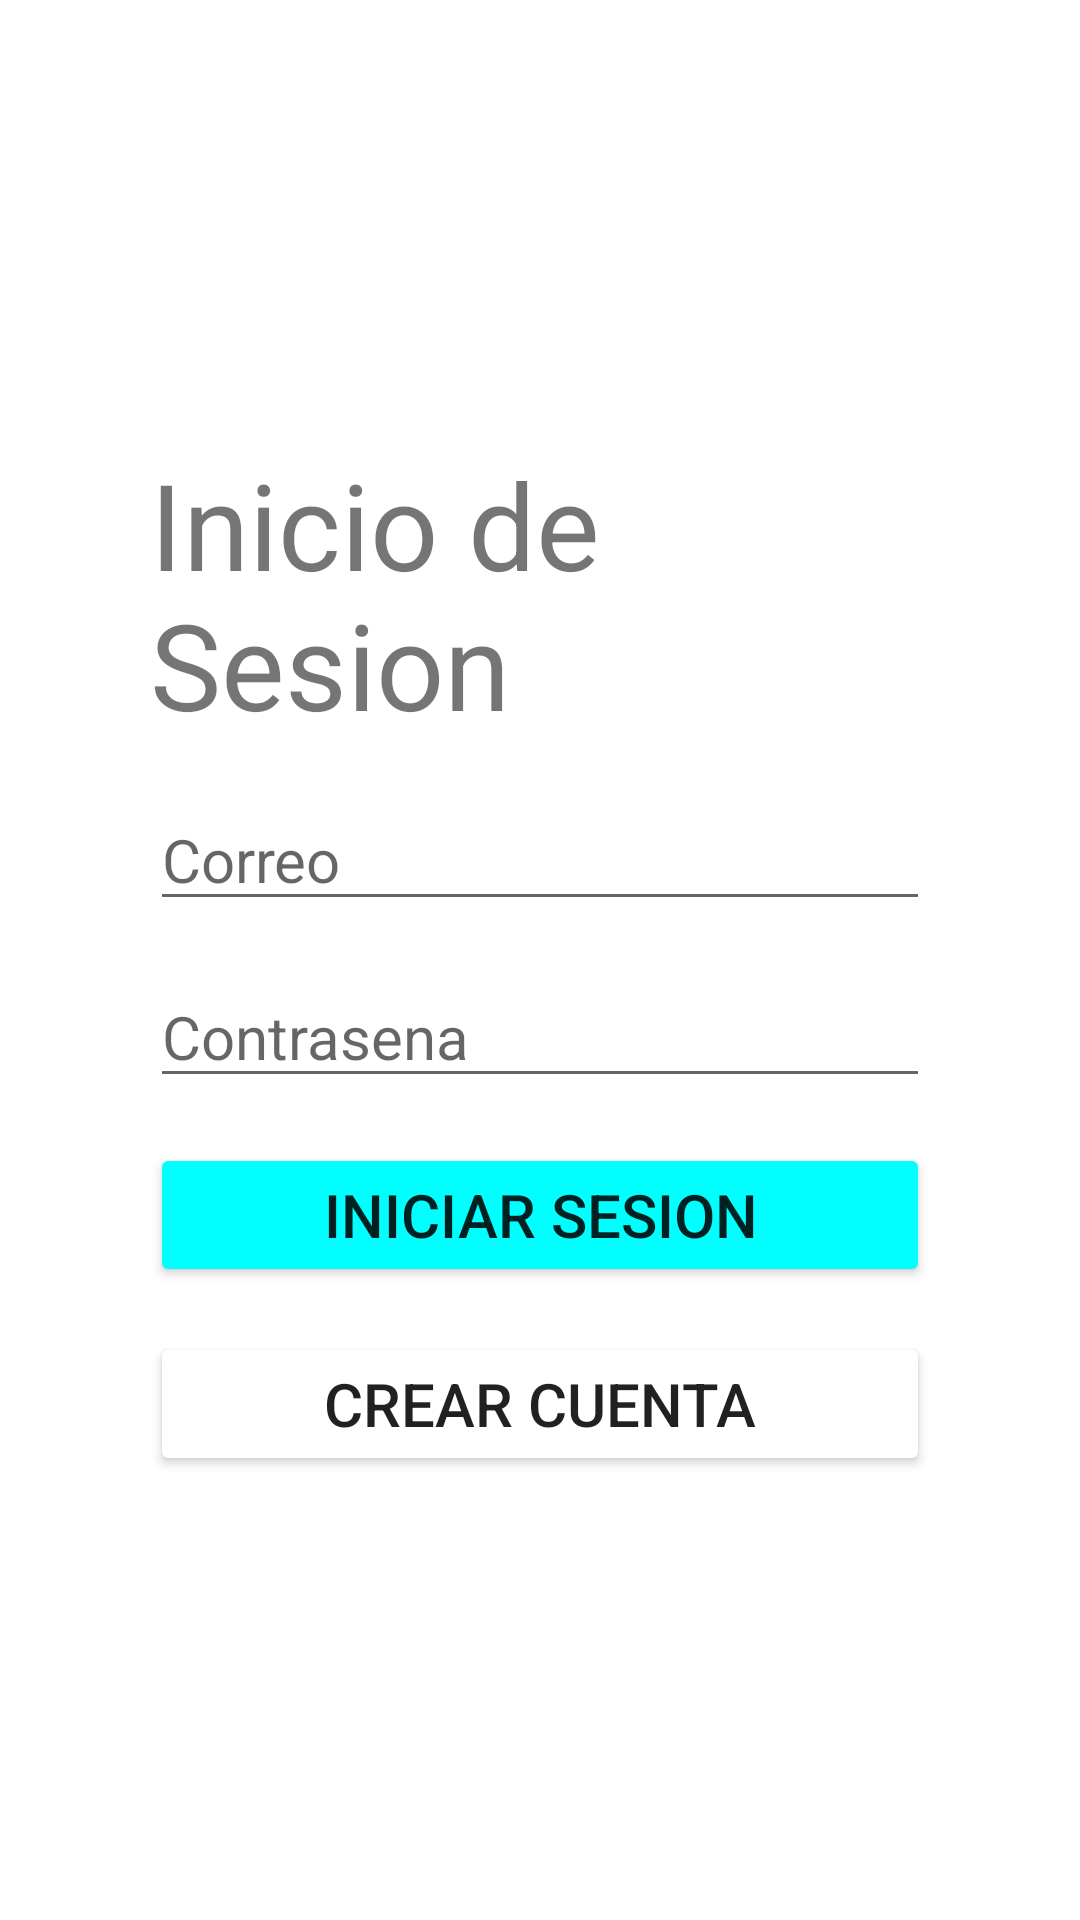

Layout XML and referenced resources for this Android screen:
<!-- AndroidManifest.xml: application theme Theme.Preguntitas -->
<!-- res/layout/activity_users_s.xml -->
<?xml version="1.0" encoding="utf-8"?>
<LinearLayout xmlns:android="http://schemas.android.com/apk/res/android"
    xmlns:app="http://schemas.android.com/apk/res-auto"
    xmlns:tools="http://schemas.android.com/tools"
    android:layout_width="match_parent"
    android:layout_height="match_parent"
        android:orientation="vertical"
        android:padding="50dp"
        android:gravity="center"
    tools:context=".UsersS">

    <TextView
        android:layout_width="wrap_content"
        android:layout_height="wrap_content"
        android:text="Inicio de Sesion"

        android:textSize="40dp"/>

    <EditText
        android:id="@+id/edCorreo"
        android:layout_width="match_parent"
        android:layout_height="wrap_content"
        android:hint="Correo"
        android:textSize="20sp"
        android:layout_marginTop="15dp">
    </EditText>

    <EditText
        android:id="@+id/edPassword"
        android:layout_width="match_parent"
        android:layout_height="wrap_content"
        android:hint="Contrasena"
        android:textSize="20sp"
        android:layout_marginTop="15dp">
    </EditText>

    <Button
        android:id="@+id/btnInicio"
        android:layout_width="match_parent"
        android:layout_height="wrap_content"
        android:text="Iniciar Sesion"
        android:textSize="20sp"
        android:layout_marginTop="15dp"
        android:backgroundTint="#00ffff">
    </Button>

    <Button
        android:id="@+id/btnCrear"
        android:layout_width="match_parent"
        android:layout_height="wrap_content"
        android:text="Crear Cuenta"
        android:textSize="20sp"
        android:layout_marginTop="15dp"
        android:backgroundTint="@color/S">
    </Button>


</LinearLayout>
<!-- resources referenced by this layout -->
<resources>
  <style name="Theme.Preguntitas" parent="Theme.MaterialComponents.DayNight.DarkActionBar">
          
          <item name="colorPrimary">@color/purple_500</item>
          <item name="colorPrimaryVariant">@color/purple_700</item>
          <item name="colorOnPrimary">@color/white</item>
          
          <item name="colorSecondary">@color/teal_200</item>
          <item name="colorSecondaryVariant">@color/teal_700</item>
          <item name="colorOnSecondary">@color/black</item>
          
          <item name="android:statusBarColor" tools:targetApi="l">?attr/colorPrimaryVariant</item>
          
      </style>
  <color name="purple_500">#FF6200EE</color>
  <color name="purple_700">#0032FF</color>
  <color name="white">#FFFFFFFF</color>
  <color name="teal_200">#FF03DAC5</color>
  <color name="teal_700">#FF018786</color>
  <color name="black">#FF000000</color>
</resources>
